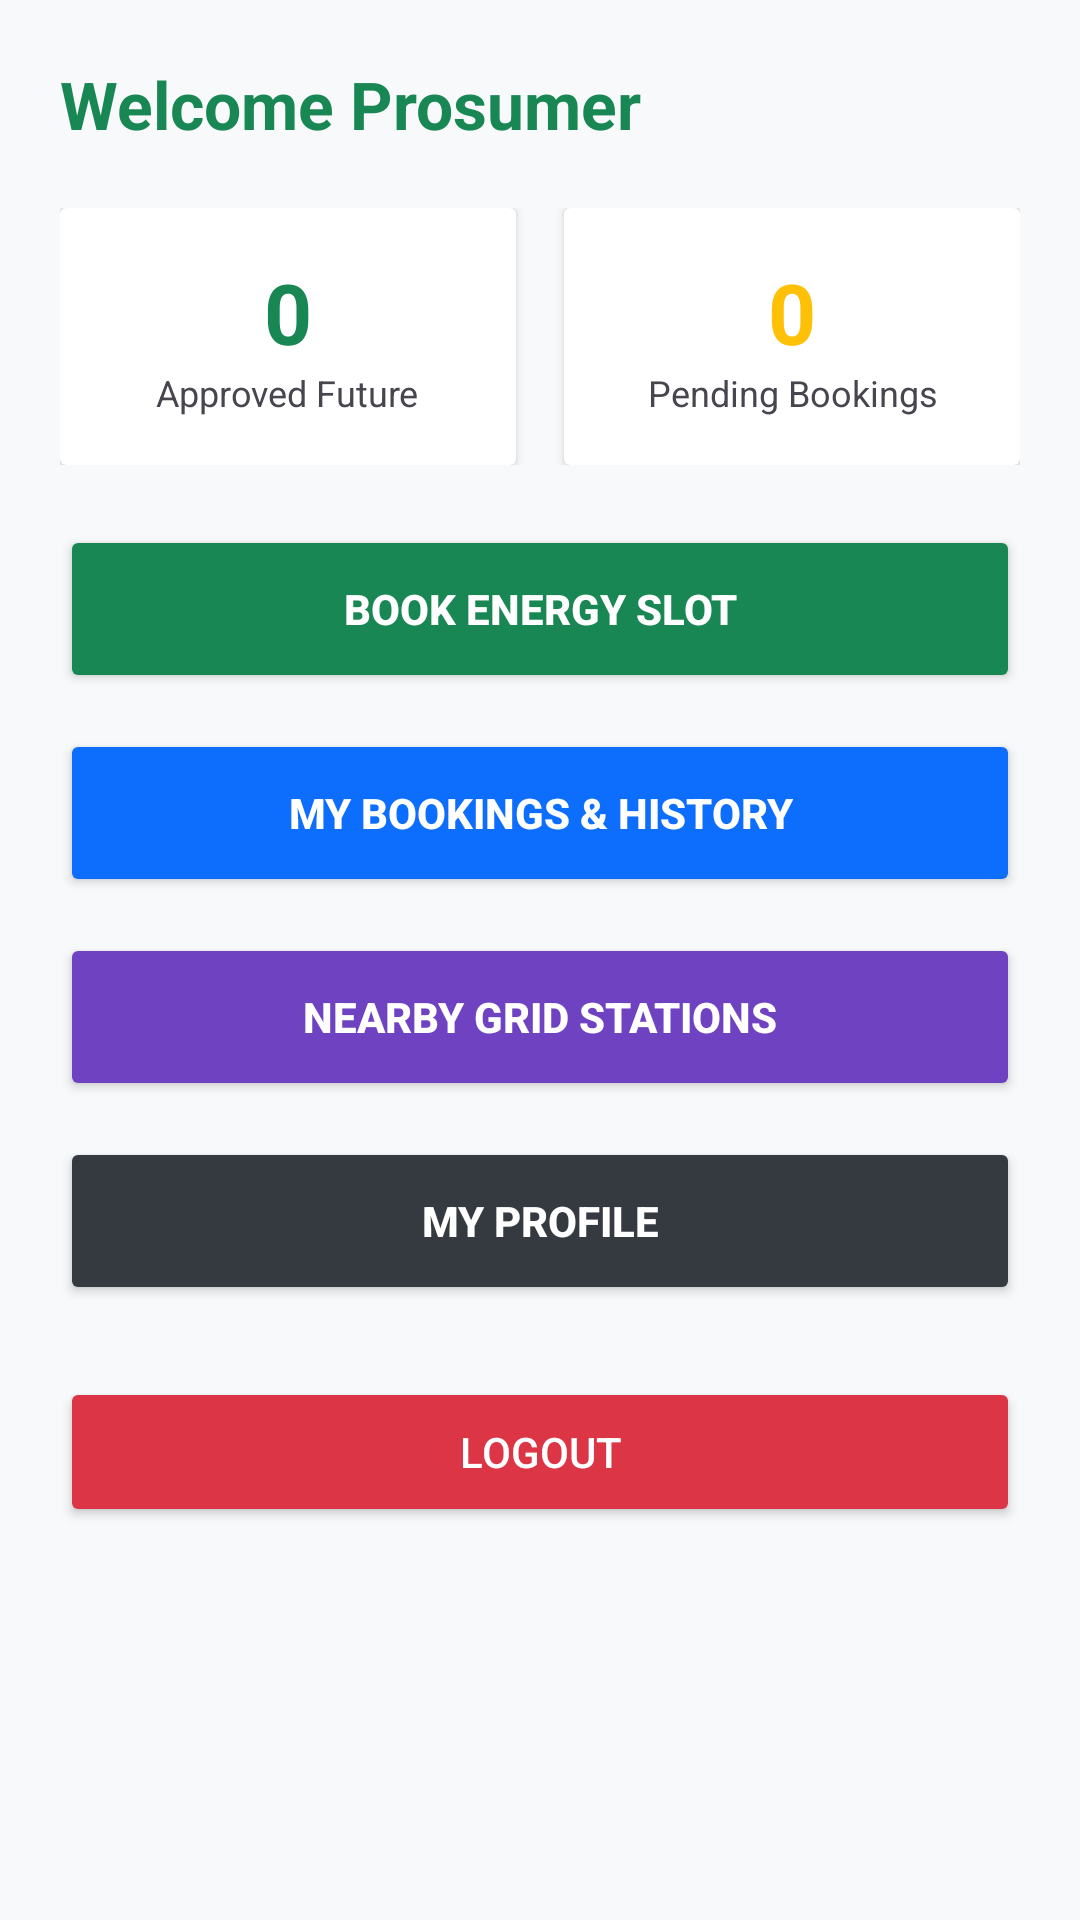

Reconstruct the res/layout file that produces this screen, plus the resources it refers to.
<!-- AndroidManifest.xml: application theme Theme.SmartSolarMicrogrid -->
<!-- res/layout/activity_prosumer_main.xml -->
<?xml version="1.0" encoding="utf-8"?>
<ScrollView xmlns:android="http://schemas.android.com/apk/res/android"
    android:layout_width="match_parent"
    android:layout_height="match_parent"
    android:background="@color/gray_light">

    <LinearLayout
        android:layout_width="match_parent"
        android:layout_height="wrap_content"
        android:orientation="vertical"
        android:padding="20dp">

        <TextView
            android:id="@+id/tvWelcome"
            android:layout_width="wrap_content"
            android:layout_height="wrap_content"
            android:text="Welcome Prosumer"
            android:textSize="22sp"
            android:textStyle="bold"
            android:textColor="@color/primary"
            android:layout_marginBottom="20dp" />

        
        <LinearLayout
            android:layout_width="match_parent"
            android:layout_height="wrap_content"
            android:orientation="horizontal"
            android:weightSum="2"
            android:layout_marginBottom="20dp">

            <androidx.cardview.widget.CardView
                android:layout_width="0dp"
                android:layout_height="wrap_content"
                android:layout_weight="1"
                android:layout_marginEnd="8dp">
                <LinearLayout
                    android:layout_width="match_parent"
                    android:layout_height="wrap_content"
                    android:orientation="vertical"
                    android:padding="16dp"
                    android:gravity="center">
                    <TextView
                        android:id="@+id/tvApprovedCount"
                        android:layout_width="wrap_content"
                        android:layout_height="wrap_content"
                        android:text="0"
                        android:textSize="28sp"
                        android:textStyle="bold"
                        android:textColor="@color/primary" />
                    <TextView
                        android:layout_width="wrap_content"
                        android:layout_height="wrap_content"
                        android:text="Approved Future"
                        android:textSize="12sp"
                        android:gravity="center" />
                </LinearLayout>
            </androidx.cardview.widget.CardView>

            <androidx.cardview.widget.CardView
                android:layout_width="0dp"
                android:layout_height="wrap_content"
                android:layout_weight="1"
                android:layout_marginStart="8dp">
                <LinearLayout
                    android:layout_width="match_parent"
                    android:layout_height="wrap_content"
                    android:orientation="vertical"
                    android:padding="16dp"
                    android:gravity="center">
                    <TextView
                        android:id="@+id/tvPendingCount"
                        android:layout_width="wrap_content"
                        android:layout_height="wrap_content"
                        android:text="0"
                        android:textSize="28sp"
                        android:textStyle="bold"
                        android:textColor="@color/status_pending" />
                    <TextView
                        android:layout_width="wrap_content"
                        android:layout_height="wrap_content"
                        android:text="Pending Bookings"
                        android:textSize="12sp"
                        android:gravity="center" />
                </LinearLayout>
            </androidx.cardview.widget.CardView>
        </LinearLayout>

        
        <Button
            android:id="@+id/btnBookSlot"
            android:layout_width="match_parent"
            android:layout_height="56dp"
            android:text="@string/book_slot"
            android:backgroundTint="@color/primary"
            android:textColor="@color/white"
            android:textStyle="bold"
            android:layout_marginBottom="12dp" />

        <Button
            android:id="@+id/btnMyBookings"
            android:layout_width="match_parent"
            android:layout_height="56dp"
            android:text="@string/my_bookings"
            android:backgroundTint="@color/accent"
            android:textColor="@color/white"
            android:textStyle="bold"
            android:layout_marginBottom="12dp" />

        <Button
            android:id="@+id/btnNearbyNodes"
            android:layout_width="match_parent"
            android:layout_height="56dp"
            android:text="@string/nearby_stations"
            android:backgroundTint="#6F42C1"
            android:textColor="@color/white"
            android:textStyle="bold"
            android:layout_marginBottom="12dp" />

        <Button
            android:id="@+id/btnProfile"
            android:layout_width="match_parent"
            android:layout_height="56dp"
            android:text="@string/profile"
            android:backgroundTint="#343A40"
            android:textColor="@color/white"
            android:textStyle="bold"
            android:layout_marginBottom="24dp" />

        <Button
            android:id="@+id/btnLogout"
            android:layout_width="match_parent"
            android:layout_height="50dp"
            android:text="Logout"
            android:backgroundTint="@color/status_cancelled"
            android:textColor="@color/white" />

    </LinearLayout>
</ScrollView>
<!-- resources referenced by this layout -->
<resources>
  <color name="accent">#0d6efd</color>
  <color name="gray_light">#F8F9FA</color>
  <color name="primary">#198754</color>
  <color name="status_cancelled">#DC3545</color>
  <color name="status_pending">#FFC107</color>
  <color name="white">#FFFFFF</color>
  <string name="book_slot">Book Energy Slot</string>
  <string name="my_bookings">My Bookings &amp; History</string>
  <string name="nearby_stations">Nearby Grid Stations</string>
  <string name="profile">My Profile</string>
  <color name="app_background">#111413</color>
  <style name="Widget.SmartSolar.CardView" parent="Widget.Material3.CardView.Elevated">
          <item name="cardBackgroundColor">@color/card_background</item>
          <item name="strokeColor">@color/card_border</item>
          <item name="strokeWidth">1dp</item>
          <item name="cardCornerRadius">16dp</item>
          <item name="cardElevation">2dp</item>
      </style>
  <style name="Widget.SmartSolar.Button" parent="Widget.Material3.Button">
          <item name="cornerRadius">14dp</item>
          <item name="android:insetTop">0dp</item>
          <item name="android:insetBottom">0dp</item>
          <item name="android:fontFamily">sans-serif-medium</item>
      </style>
  <style name="Widget.SmartSolar.TextInputLayout" parent="Widget.Material3.TextInputLayout.OutlinedBox">
          <item name="boxCornerRadiusTopStart">12dp</item>
          <item name="boxCornerRadiusTopEnd">12dp</item>
          <item name="boxCornerRadiusBottomStart">12dp</item>
          <item name="boxCornerRadiusBottomEnd">12dp</item>
          <item name="boxStrokeColor">@color/md_theme_light_primary</item>
          <item name="hintTextColor">@color/md_theme_light_primary</item>
      </style>
  <color name="card_background">#191C1B</color>
  <color name="card_border">#2A2F2D</color>
</resources>
